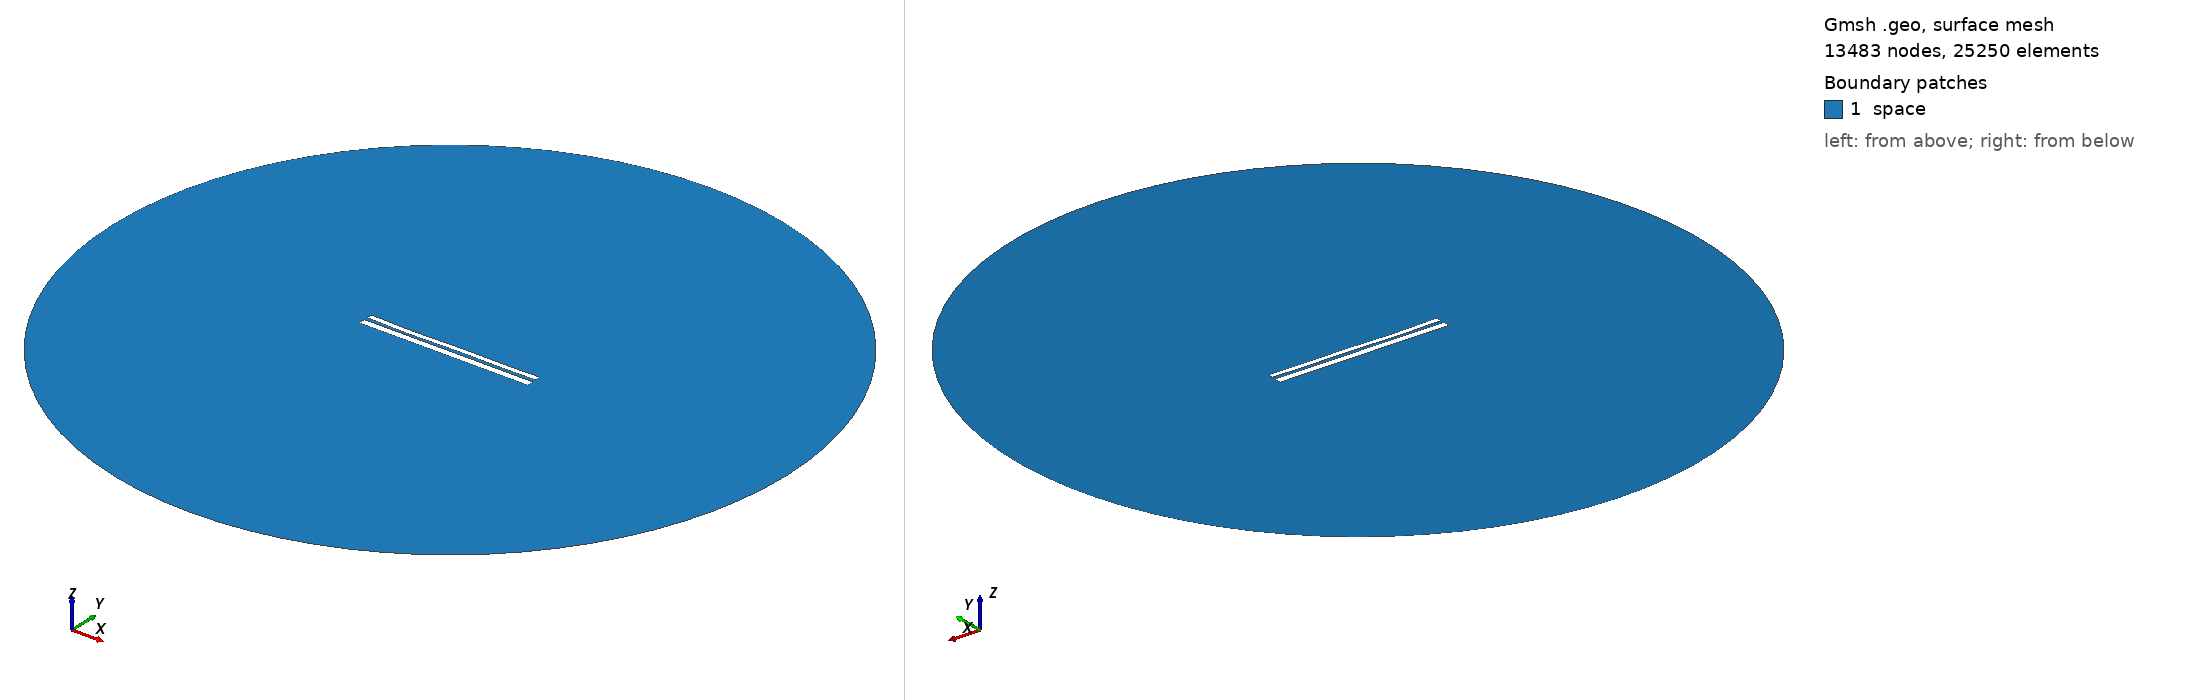

Gmsh geometry script, surface-meshed: 13483 nodes, 25250 surface elements. Boundary patches (legend numbers): 1 space. Left view from above one corner, right view from below the opposite corner. Legend entries are the model's physical surfaces. The drawing asked Gmsh for element sizes between 1% and 20% of the model's largest extent; the script's own settings can give other sizes.

=== 10126.geo (drawn) ===
//---------------------------------------
// Geometry kernel
//---------------------------------------

SetFactory("OpenCASCADE");



//---------------------------------------
// Parameters of the geometry
//---------------------------------------

// Overetch of the upper plate
overetch = 0.375;

// Distance between the plates
distance = 1.75;

// Discretization over the x axis (for the deformation)
nx = 50; 

// Length of the plate
L = 100 - overetch; 

// Number of modes
n = 4; 

// 1st mode coefficient
coeff(1) = -0.075;
beta(1) = 0.596864 * 3.1415926535 / L;

// 2nd mode coefficient
coeff(2) = -0.15;
beta(2) = 1.49418 * 3.1415926535 / L;

// 3rd mode coefficient
coeff(3) = -0.15;
beta(3) = 2.50025 * 3.1415926535 / L;

// 4th mode coefficient
coeff(4) = -0.15;
beta(4) = 3.49999 * 3.1415926535 / L;



//---------------------------------------
// Upper plate (deformed rectangle)
//---------------------------------------

// Coordiantes of the upper plate
xmin = -50;
xmax = 50 - overetch;

// Height of the upper plate
yheight = 4 - 2 * overetch;

// Indexes of the points
UpperID[] = {};
LowerID[] = {};
LeftID[] = {};
RightID[] = {};

// Point index
p = 1;

// Horizontal edges
For i In {1:nx}
    x = xmin + (i-1)*(xmax - xmin)/(nx-1);

    y_bottom = distance / 2 + overetch;
    For j In {1:n}
        C = (Cosh(beta(j)*L) + Cos(beta(j)*L)) / (Sinh(beta(j)*L) + Sin(beta(j)*L));
        y_bottom  = y_bottom + coeff(j) * (Cosh(beta(j)*(x+50)) - Cos(beta(j)*(x+50)) - C * (Sinh(beta(j)*(x+50)) - Sin(beta(j)*(x+50))));
    EndFor

    y_top = y_bottom + yheight;

    Point(p) = {x, y_top, 0, 1.0};
    UpperID[i] = p;
    p = p + 1;

    Point(p) = {x, y_bottom, 0, 1.0};
    LowerID[i] = p;
    p = p + 1;
EndFor

// Create point lists
UpperPts[] = {}; LowerPts[] = {};
For i In {1:nx}
  UpperPts[] += {UpperID[i]};
  LowerPts[] += {LowerID[i]};
EndFor

// Build splines
Spline(1) = {UpperPts[]};
Spline(2) = {LowerPts[]};
Line(3) = {LowerPts[nx-1], UpperPts[nx-1]};
Line(4) = {LowerPts[0], UpperPts[0]};

// Build the plane surface
Curve Loop(1) = {2, 3, -1, -4};
Plane Surface(1) = {1};



//---------------------------------------
// Lower plate (rectangle)
//---------------------------------------

// Vertices
Point(1001) = {-50, -1, 0, 1.0};
Point(1002) = { 50, -1, 0, 1.0};
Point(1003) = { 50,  -5, 0, 1.0};
Point(1004) = {-50,  -5, 0, 1.0};

// Edges
Line(5) = {1001, 1002};
Line(6) = {1002, 1003};
Line(7) = {1003, 1004};
Line(8) = {1004, 1001};

// Plane surface
Line Loop(2) = {5, 6, 7, 8};
Plane Surface(2) = {2}; 



//---------------------------------------
// Outer (fictious) boundary
//---------------------------------------

// Points
Point(1005) = {0, 0, 0};       // Center
Point(1006) = {200, 0, 0};     // Start point
Point(1007) = {0, 200, 0};     // 90 degrees
Point(1008) = {-200, 0, 0};    // 180 degrees
Point(1009) = {0, -200, 0};    // 270 degrees

// Circle arcs (each needs start, center, end)
Circle(9) = {1006, 1005, 1007};
Circle(10) = {1007, 1005, 1008};
Circle(11) = {1008, 1005, 1009};
Circle(12) = {1009, 1005, 1006};

// Plane surface for the entire domain
Curve Loop(3) = {9, 10, 11, 12};
Surface(3) = {3};

// Subtract the plates from the whole domain to obtain the actual domain where we want to solve the equations
BooleanDifference{ Surface{3}; Delete; }{ Surface{1}; Surface{2}; Delete; }




//---------------------------------------
// Transfinite Lines/Curves
//---------------------------------------

// Set the number of points on the boundaries
r = 7;

// Plates
Transfinite Curve {1, 2} = 50*r Using Progression 1;
Transfinite Curve {3, 4} = 2*r Using Progression 1;
Transfinite Line {5, 7} = 50*r Using Progression 1;
Transfinite Line {6, 8} = 2*r Using Progression 1;

// Outer boundary
Transfinite Line {9, 10, 11, 12} = 20 Using Progression 1;



//---------------------------------------
// Physical groups
//---------------------------------------                

// Physical curves (boundaries)
Physical Line("force_segment", 10) = {2};
Physical Line("upper_plate", 11) = {1, 3, 4};
Physical Line("lower_plate", 12) = {5, 6, 7, 8};
Physical Line("boundary", 20) = {9, 10, 11, 12};

// Physical Surfaces
Physical Surface("space", 30) = {3};



//---------------------------------------
// 6. Generate the Mesh
//---------------------------------------

// 2D mesh generation
Mesh 2;
